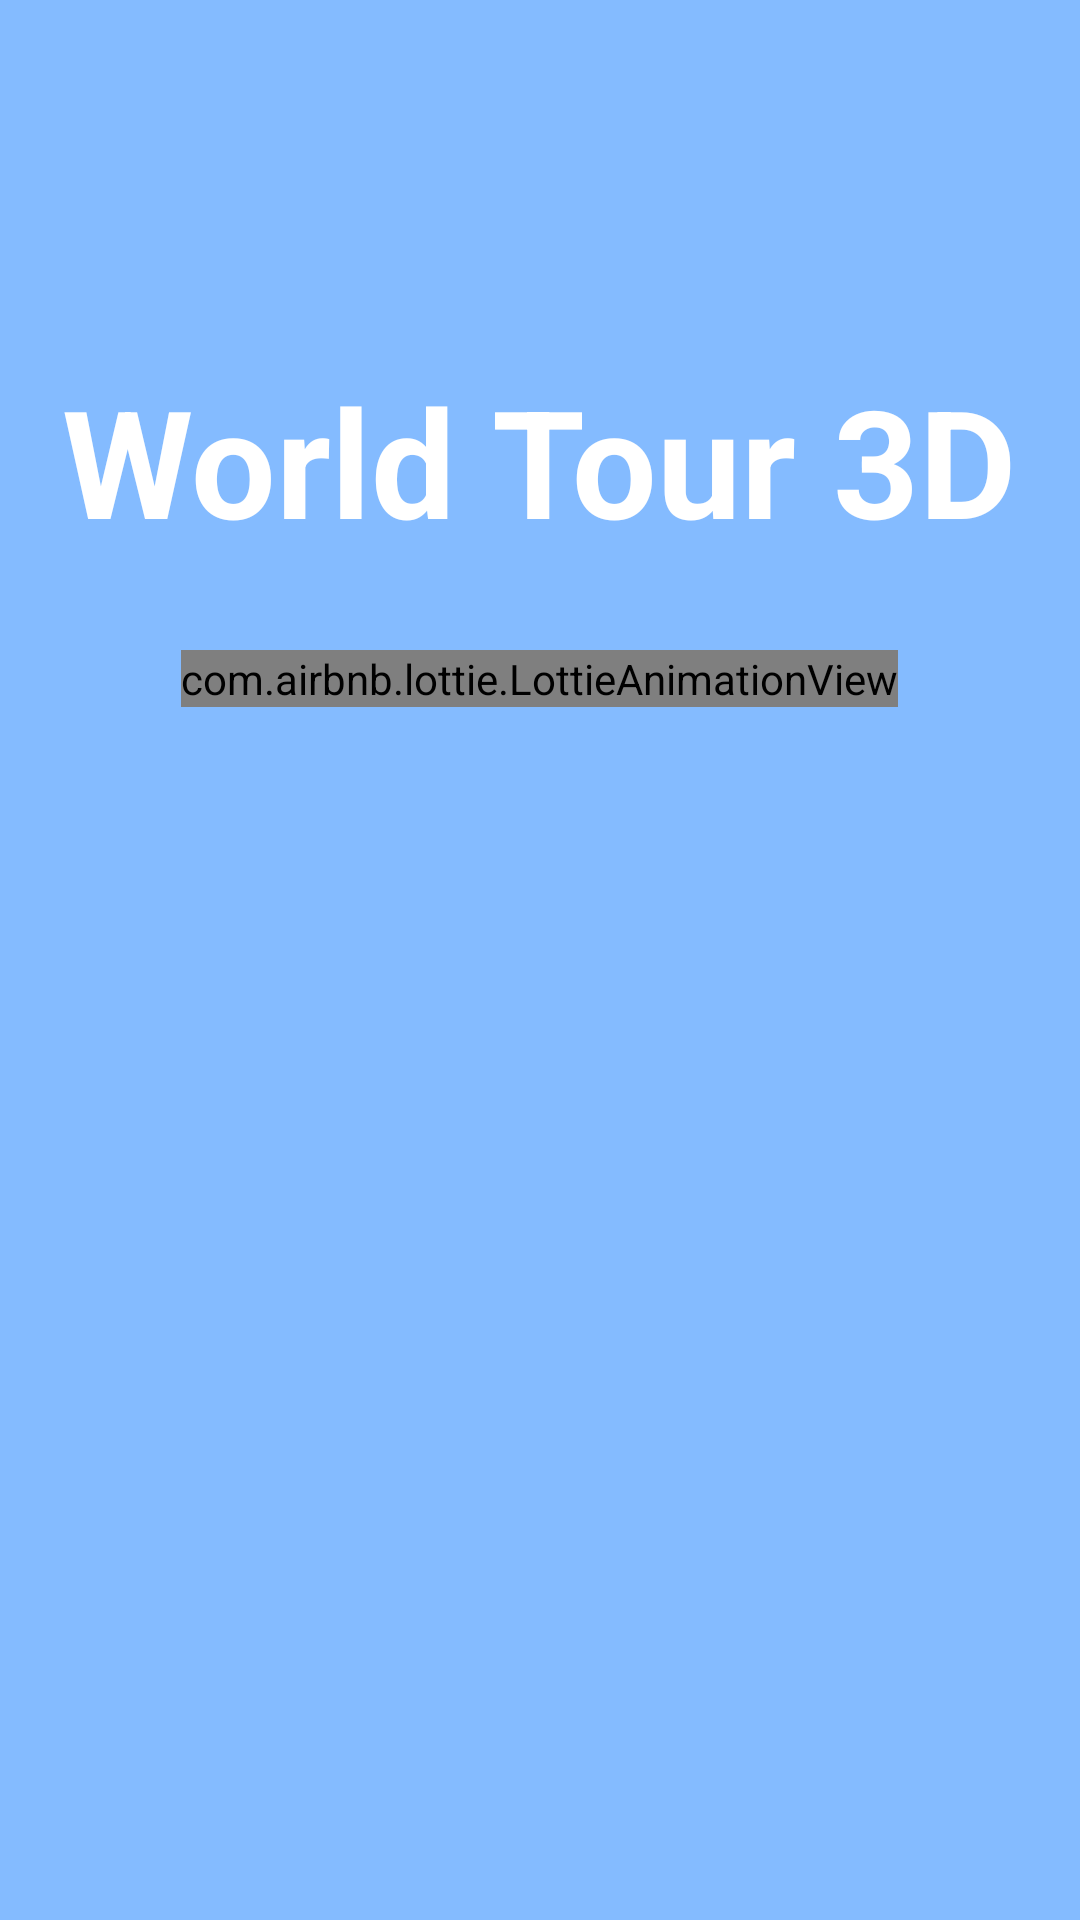

Produce the Android XML layout that renders to this screen, including the resource entries it uses.
<!-- AndroidManifest.xml: application theme AppTheme -->
<!-- res/layout/activity_splash.xml -->
<?xml version="1.0" encoding="utf-8"?>

<RelativeLayout
    xmlns:android="http://schemas.android.com/apk/res/android"
    xmlns:app="http://schemas.android.com/apk/res-auto"
    xmlns:tools="http://schemas.android.com/tools"
    android:layout_width="match_parent"
    android:layout_height="match_parent"
    android:background="#84bbff"
    tools:context="com.osahub.rachit.streetview.modules.splash.SplashActivity">

    <TextView
        android:id="@+id/title_tv"
        android:layout_width="wrap_content"
        android:layout_height="wrap_content"
        android:layout_centerHorizontal="true"
        android:layout_marginTop="120dp"
        android:gravity="center"
        android:text="@string/world_tour_3d"
        android:textColor="@color/white"
        android:textSize="50sp"
        android:textStyle="bold" />

    <com.airbnb.lottie.LottieAnimationView
        android:layout_width="wrap_content"
        android:layout_height="wrap_content"
        android:layout_below="@id/title_tv"
        android:layout_centerHorizontal="true"
        android:layout_marginTop="30dp"
        app:lottie_autoPlay="true"
        app:lottie_loop="true"
        app:lottie_rawRes="@raw/plane"
        app:lottie_repeatMode="restart" />

    <include layout="@layout/error_layout" />

</RelativeLayout>
<!-- res/layout/error_layout.xml (included above) -->
<?xml version="1.0" encoding="utf-8"?>
<LinearLayout
    android:id="@+id/error_layout"
    xmlns:android="http://schemas.android.com/apk/res/android"
    xmlns:app="http://schemas.android.com/apk/res-auto"
    xmlns:tools="http://schemas.android.com/tools"
    android:layout_width="match_parent"
    android:layout_height="match_parent"
    android:background="@color/white"
    android:gravity="center"
    android:orientation="vertical"
    android:paddingBottom="100dp"
    android:visibility="gone">

    <RelativeLayout
        android:id="@+id/icons"
        android:layout_width="wrap_content"
        android:layout_height="wrap_content">

        <com.airbnb.lottie.LottieAnimationView
            android:id="@+id/error_lav"
            android:layout_width="200dp"
            android:layout_height="200dp"
            android:visibility="gone"
            app:lottie_autoPlay="true"
            app:lottie_loop="true"
            app:lottie_repeatMode="restart" />

        <ImageView
            android:id="@+id/error_icon"
            android:layout_width="100dp"
            android:layout_height="100dp"
            android:visibility="gone"
            tools:srcCompat="@drawable/ic_share" />

    </RelativeLayout>

    <TextView
        android:id="@+id/error_message"
        android:layout_width="match_parent"
        android:layout_height="wrap_content"
        android:layout_marginBottom="40dp"
        android:layout_marginLeft="20dp"
        android:layout_marginRight="20dp"
        android:layout_marginTop="40dp"
        android:gravity="center"
        android:textSize="16sp"
        tools:text="Sample Text" />

    <Button
        android:id="@+id/error_btn"
        style="@style/ErrorButtonStyle"
        android:layout_width="wrap_content"
        android:layout_height="wrap_content"
        android:elevation="4dp"
        android:paddingBottom="8dp"
        android:paddingLeft="20dp"
        android:paddingRight="20dp"
        android:paddingTop="8dp"
        android:textColor="@color/white"
        android:textSize="14sp"
        android:visibility="gone"
        tools:text="Error Button" />

</LinearLayout>
<!-- resources referenced by this layout -->
<resources>
  <color name="white">#ffffff</color>
  <!-- drawable ic_share (drawable) -->
  <vector xmlns:android="http://schemas.android.com/apk/res/android"
          android:width="24dp"
          android:height="24dp"
          android:viewportHeight="24.0"
          android:viewportWidth="24.0">
      <path
          android:fillColor="@color/menu_gray"
          android:pathData="M18,16.08c-0.76,0 -1.44,0.3 -1.96,0.77L8.91,12.7c0.05,-0.23 0.09,-0.46 0.09,-0.7s-0.04,-0.47 -0.09,-0.7l7.05,-4.11c0.54,0.5 1.25,0.81 2.04,0.81 1.66,0 3,-1.34 3,-3s-1.34,-3 -3,-3 -3,1.34 -3,3c0,0.24 0.04,0.47 0.09,0.7L8.04,9.81C7.5,9.31 6.79,9 6,9c-1.66,0 -3,1.34 -3,3s1.34,3 3,3c0.79,0 1.5,-0.31 2.04,-0.81l7.12,4.16c-0.05,0.21 -0.08,0.43 -0.08,0.65 0,1.61 1.31,2.92 2.92,2.92 1.61,0 2.92,-1.31 2.92,-2.92s-1.31,-2.92 -2.92,-2.92z" />
  </vector>
  <string name="world_tour_3d">World Tour 3D</string>
  <style name="ErrorButtonStyle" parent="Widget.AppCompat.Button.Colored">
          <item name="colorAccent">@color/colorPrimary</item>
  
      </style>
  <style name="AppTheme" parent="Theme.AppCompat.Light.DarkActionBar">
          
          <item name="colorPrimary">@color/colorPrimary</item>
          <item name="colorPrimaryDark">@color/colorPrimaryDark</item>
          <item name="colorAccent">@color/colorAccent</item>
      </style>
  <color name="menu_gray">#838383</color>
  <color name="colorPrimary">#1976d2</color>
  <color name="colorPrimaryDark">#004ba0</color>
  <color name="colorAccent">#f44336</color>
</resources>
